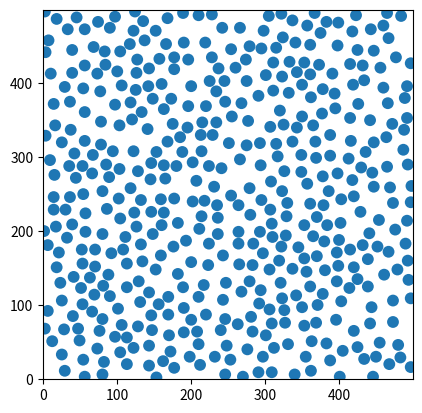

Generate this figure with matplotlib:
import math

import numpy as np

from scipy.spatial.distance import pdist
from typing import Callable

# TODO: parallel Poisson?
# TODO: make sure all PBC are accounted for (loose PBC cause imperfect radial symmetry in plot 2 of analysis_select, and increased prob. to place samples near x=0, y=0)


class SequentialPoissonDiskSampling:
    neighbourhood = [
        [0, 0],   [0, -1],  [-1, 0],
        [1, 0],   [0, 1],   [-1, -1],
        [1, -1],  [-1, 1],  [1, 1],
        [0, -2],  [-2, 0],  [2, 0],
        [0, 2],   [-1, -2], [1, -2],
        [-2, -1], [2, -1],  [-2, 1],
        [2, 1],   [-1, 2],  [1, 2]
    ]
    neighbourhoodLength = len(neighbourhood)

    def __init__(self, width: int, height: int, radius: float, tries: int = 3, rng: Callable = np.random.random):
        ''' Class to implement poisson disk sampling. Code inspired by the Javascript version from
[redacted]
            adapted to our own requirements (e.g. integer positions, PBC)
            NOTE: this class is quite basic, it can only support integer positions with equal dx and dy,
                  and only provides a high probability of satisfying PBC, not 100%.
            @param width, height [int]: shape of the space
            @param radius [float]: minimum distance between separate points
            @param tries [int] (30): number of times the algorithm will try to place a point in the neighbourhood of other points
            @param rng [function] (np.random.random): RNG function between 0 to 1
        '''
        epsilon = 2e-14

        self.width = width
        self.height = height
        self.radius = max(radius, 1)
        self.maxTries = max(3, math.ceil(tries))
        self.rng = rng

        self.offset_x, self.offset_y = int(rng()*self.width), int(rng()*self.height)

        self.squaredRadius = self.radius*self.radius
        self.radiusPlusEpsilon = self.radius + epsilon
        self.cellSize = self.radius/math.sqrt(2)

        self.angleIncrement = math.pi*2/self.maxTries
        self.angleIncrementOnSuccess = np.pi/3 + epsilon
        self.triesIncrementOnSuccess = math.ceil(self.angleIncrementOnSuccess/self.angleIncrement)

        self.processList = []
        self.samplePoints = []

        # cache grid
        self.gridShape = [math.ceil(self.width/self.cellSize), math.ceil(self.height/self.cellSize)]
        self.grid = np.zeros(self.gridShape, dtype=int) # will store references to samplePoints

    def addRandomPoint(self):
        ''' Add a totally random point in the grid
            @return [list(2)]: the point added to the grid
        '''
        return self.directAddPoint([
            int(self.rng()*self.width),
            int(self.rng()*self.height),
            self.rng()*math.pi*2,
            0
        ])

    def directAddPoint(self, point):
        ''' Add a given point to the grid, without any check
            @param point [list(4)]: point represented as [x, y, angle, tries]
            @return [list(2)]: the point added to the grid as [x, y]
        '''
        coordsOnly = [point[0], point[1]]
        self.processList.append(point)
        self.samplePoints.append(coordsOnly)

        self.grid[int(point[0]/self.cellSize), int(point[1]/self.cellSize)] = len(self.samplePoints) # store the point reference
        return coordsOnly

    def inNeighbourhood(self, point):
        ''' Check whether a given point is in the neighbourhood of existing points
            @param point [list(4)]: point represented as [x, y, angle, tries]
            @return [bool]: whether the point is in the neighbourhood of another point
        '''
        for neighbourIndex in range(self.neighbourhoodLength):
            gridIndex = ((int(point[0]/self.cellSize) + self.neighbourhood[neighbourIndex][0]) % self.gridShape[0],
                         (int(point[1]/self.cellSize) + self.neighbourhood[neighbourIndex][1]) % self.gridShape[1])

            if self.grid[gridIndex] != 0: # i.e. it is occupied
                positions = np.asarray([[point[0], point[1]], self.samplePoints[self.grid[gridIndex] - 1]]) # point, and already existing point
                # Determine with PBC (in 2D) if these two are too close or not: (adapted from https://yangyushi.github.io/science/2020/11/02/pbc_py.html)
                box = [self.width, self.height]
                dist_nd_sq = 0  # to match the result of pdist
                for dim in range(2):
                    dist_1d = pdist(positions[:, dim][:, np.newaxis])
                    dist_1d[dist_1d > box[dim]*0.5] -= box[dim]
                    dist_nd_sq += dist_1d**2 # d^2 = dx^2 + dy^2

                if dist_nd_sq < self.squaredRadius: return True
        return False

    def next(self):
        ''' Try to generate a new point in the grid.
            @return [list(2)|None]: the added point [x, y] or None
        '''
        while len(self.processList) > 0:
            index = int(len(self.processList)*self.rng()) | 0

            currentPoint = self.processList[index]
            currentAngle = currentPoint[2]
            tries = currentPoint[3]

            if tries == 0: currentAngle += (self.rng() - .5)*np.pi/3*4

            for tries in range(tries, self.maxTries):
                newPoint = [
                    int(currentPoint[0] + math.cos(currentAngle)*self.radiusPlusEpsilon*(1 + self.rng())) % self.width,
                    int(currentPoint[1] + math.sin(currentAngle)*self.radiusPlusEpsilon*(1 + self.rng())) % self.height,
                    currentAngle,
                    0
                ]

                if not self.inNeighbourhood(newPoint):
                    currentPoint[2] = currentAngle + self.angleIncrementOnSuccess + self.rng()*self.angleIncrement
                    currentPoint[3] = tries + self.triesIncrementOnSuccess
                    return self.directAddPoint(newPoint)
                
                currentAngle = currentAngle + self.angleIncrement

            if tries >= self.maxTries - 1:
                r = self.processList.pop()
                if index < len(self.processList): self.processList[index] = r
        
        return None
    
    def offset(self):
        samplePoints = np.asarray(self.samplePoints)
        samplePoints[:,0] = (samplePoints[:,0] + self.offset_x) % self.width
        samplePoints[:,1] = (samplePoints[:,1] + self.offset_y) % self.height
        self.samplePoints = samplePoints.tolist()

    def fill(self):
        ''' Automatically fill the grid, adding a random point to start the process if needed.
            @return [list(N,2)]: N sample points
        '''
        if len(self.samplePoints) == 0: self.addRandomPoint()
        while self.next(): pass
        self.offset()
        return self.samplePoints

    def getAllPoints(self):
        ''' Get all the points in the grid.
            @return [list(N,2)]: all N sample points
        '''
        return self.samplePoints

    def reset(self):
        ''' Reinitialize the grid as well as the internal state. '''
        self.grid = np.zeros_like(self.grid)
        self.samplePoints = []
        self.processList = []

if __name__ == "__main__":
    import matplotlib.pyplot as plt
    from matplotlib.patches import Circle


    p = SequentialPoissonDiskSampling(500, 500, 16, tries=3) # 3 (or 2) tries is optimal in terms of points/second
    points = p.fill()
    print(f'Sampled {len(points)} points.')

    fig = plt.figure()
    ax = fig.add_subplot(111, aspect='equal')
    for x, y in points:
        ax.add_artist(Circle(xy=(x, y), radius=p.radius/2))
    ax.set_xlim([-.5, p.width-.5])
    ax.set_ylim([-.5, p.height-.5])
    plt.show()
